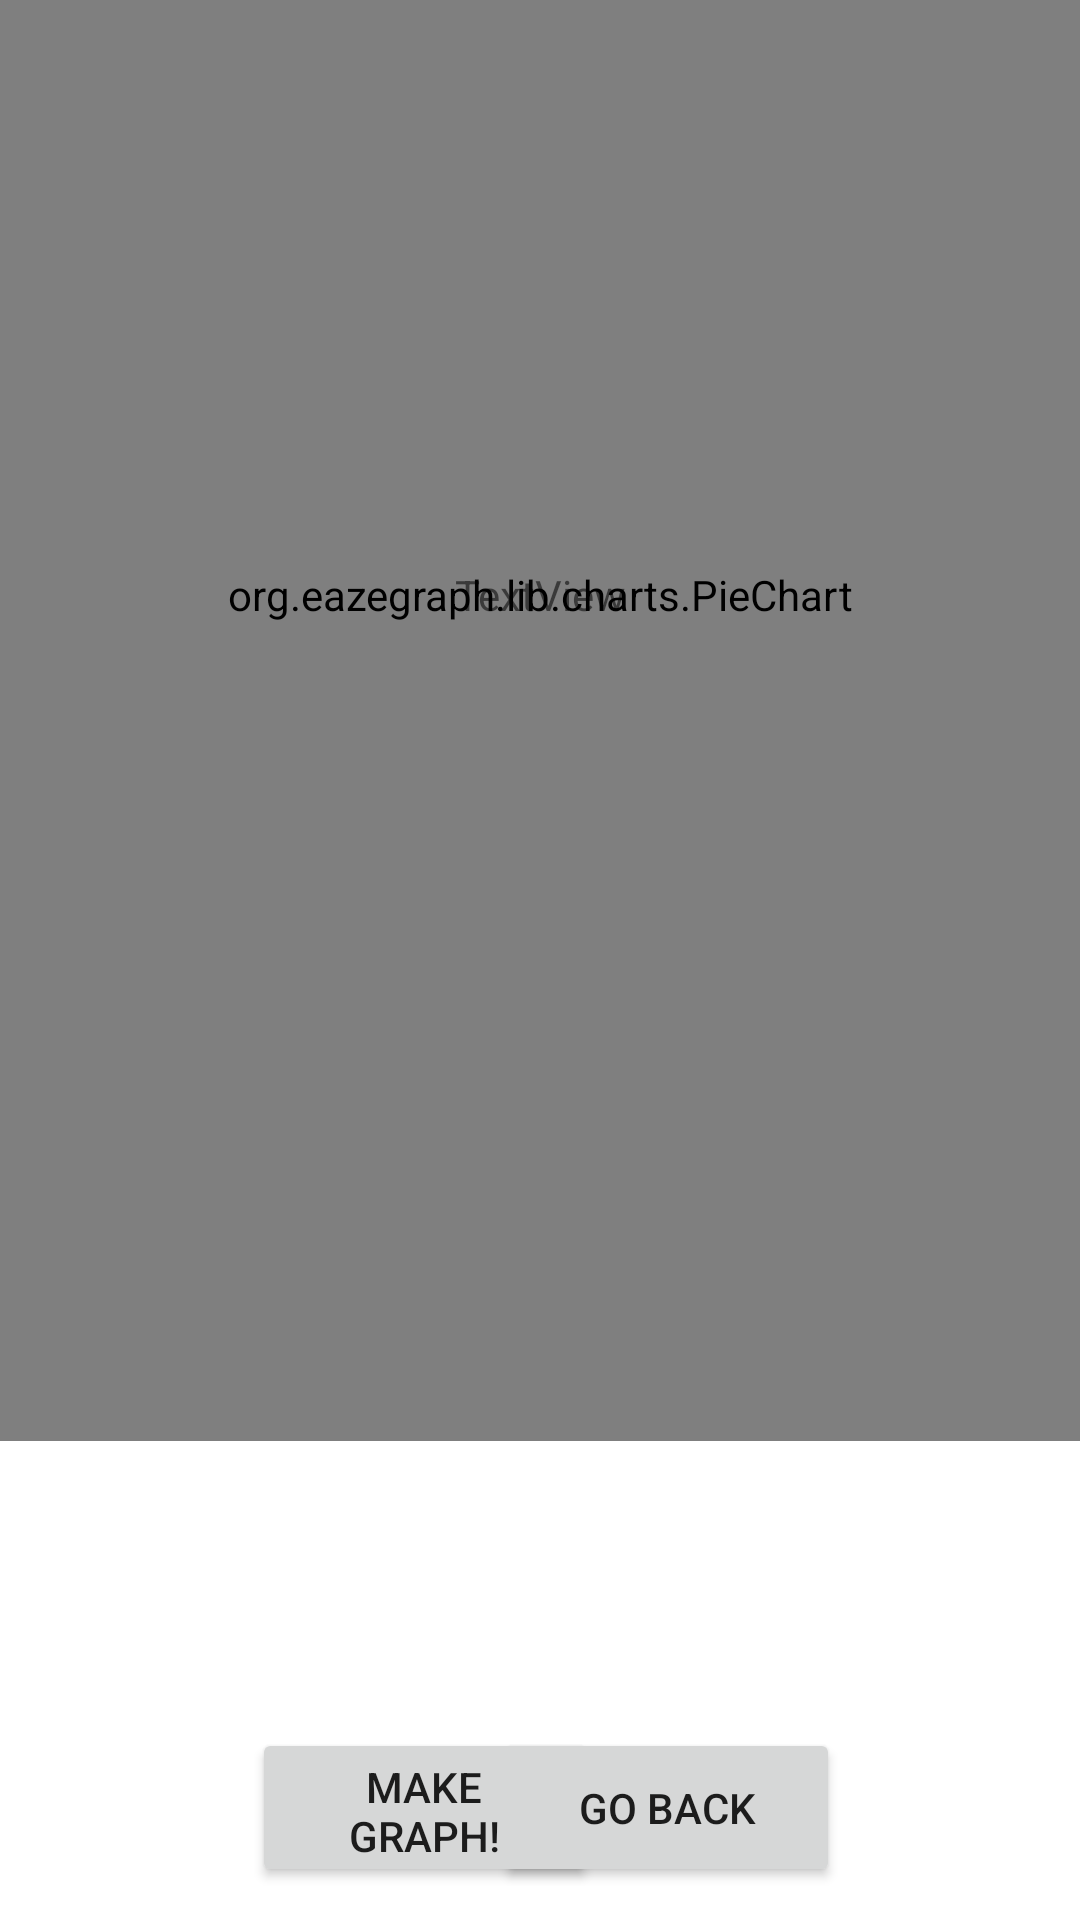

Write the Android layout XML for this screen, with the resource values it uses.
<!-- AndroidManifest.xml: application theme Theme.OPSCpart2 -->
<!-- res/layout/activity_graph.xml -->
<?xml version="1.0" encoding="utf-8"?>
<androidx.constraintlayout.widget.ConstraintLayout xmlns:android="http://schemas.android.com/apk/res/android"
    xmlns:app="http://schemas.android.com/apk/res-auto"
    xmlns:tools="http://schemas.android.com/tools"
    android:layout_width="match_parent"
    android:layout_height="match_parent"
    tools:context=".Graph">


    <org.eazegraph.lib.charts.PieChart
        android:id="@+id/pie_chart"
        android:layout_width="match_parent"
        android:layout_height="564dp"
        android:layout_marginBottom="160dp"
        android:padding="10dp"
        app:layout_constraintBottom_toBottomOf="parent"
        app:layout_constraintEnd_toEndOf="parent" >


    </org.eazegraph.lib.charts.PieChart>

    <TextView
        android:id="@+id/textView4"
        android:layout_width="wrap_content"
        android:layout_height="wrap_content"
        android:layout_above="@+id/pie_chart"
        android:text="TextView"
        app:layout_constraintBottom_toBottomOf="@+id/pie_chart"
        app:layout_constraintEnd_toEndOf="parent"
        app:layout_constraintStart_toStartOf="parent"
        app:layout_constraintTop_toTopOf="@+id/pie_chart" />

    <Button
        android:id="@+id/btnclick"
        android:layout_width="115dp"
        android:layout_height="53dp"
        android:layout_alignParentBottom="true"
        android:layout_marginStart="84dp"
        android:layout_marginTop="576dp"
        android:text="Make Graph!"
        app:layout_constraintStart_toStartOf="parent"
        app:layout_constraintTop_toTopOf="parent" />

    <Button
        android:id="@+id/btnBack"
        android:layout_width="115dp"
        android:layout_height="53dp"
        android:layout_alignParentBottom="true"
        android:layout_marginTop="576dp"
        android:layout_marginEnd="80dp"
        android:text="Go back"
        app:layout_constraintEnd_toEndOf="parent"
        app:layout_constraintTop_toTopOf="parent" />

</androidx.constraintlayout.widget.ConstraintLayout>
<!-- resources referenced by this layout -->
<resources>
  <style name="Theme.OPSCpart2" parent="Theme.MaterialComponents.DayNight.DarkActionBar">
          
          <item name="colorPrimary">@color/purple_500</item>
          <item name="colorPrimaryVariant">@color/purple_700</item>
          <item name="colorOnPrimary">@color/white</item>
          
          <item name="colorSecondary">@color/teal_200</item>
          <item name="colorSecondaryVariant">@color/teal_700</item>
          <item name="colorOnSecondary">@color/black</item>
          
          <item name="android:statusBarColor" tools:targetApi="l">?attr/colorPrimaryVariant</item>
          
      </style>
  <!-- not gathered from this repository: default colours our renderer supplied (Android Studio template values) -->
  <color name="purple_500">#FF6200EE</color>
  <color name="purple_700">#FF3700B3</color>
  <color name="teal_200">#FF03DAC5</color>
  <color name="teal_700">#FF018786</color>
  <color name="black">#FF000000</color>
  <color name="white">#FFFFFFFF</color>
</resources>
